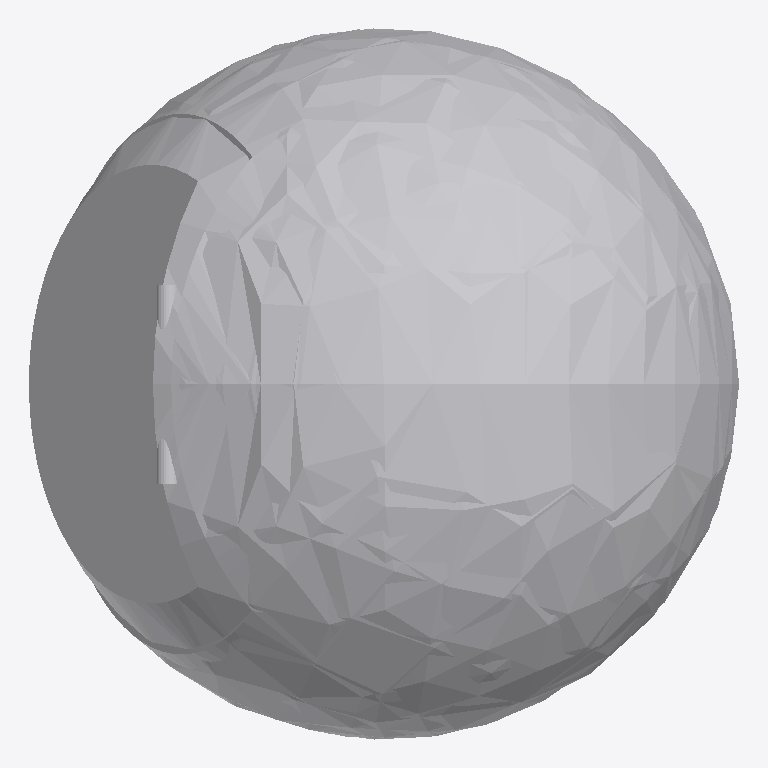
Plan cut of the same IFC building model at storey 'neue BOK 76 zu 96' (level 0.20 m, cut at 1.60 m), seen from above with north up, elements coloured by IFC class: 1 other element (light grey). No cut surface shows.
Extent 1.3 m × 1.3 m × 1.1 m (x, y, z). Storeys (1): neue BOK 76 zu 96 at 0.20 m. Elements (1): 1 IfcBuildingElementProxy.

HEADER;
FILE_DESCRIPTION(('ViewDefinition [CoordinationView_V2.0]','ExchangeRequirement []'),'2;1');
FILE_NAME('','2024-05-07T10:28:31',(''),(''),'ODA IFC SDK 22.6','22.1.1.516 - Exporter 22.1.1.516 - Default UI','');
FILE_SCHEMA(('IFC4'));
ENDSEC;
DATA;
#93=IFCPROJECT('3JkdSrIPPFBg8WI9Yiw3Uw',#20,'',$,$,'','',(#86),#83);
#105=IFCSITE('3JkdSrIPPFBg8WI9Yiw3Uu',#20,'Default',$,$,#104,$,$,.ELEMENT.,(42,24,53,508911),(-71,-15,-29,-58837),0.0,$,$);
#95=IFCBUILDING('3JkdSrIPPFBg8WI9Yiw3Ux',#20,'',$,$,#16,$,'',.ELEMENT.,$,$,#94);
#102=IFCBUILDINGSTOREY('3JkdSrIPPFBg8WI9XJB7WS',#20,'neue BOK 76 zu 96',$,'Ebene:Ebene 1',#101,$,'neue BOK 76 zu 96',.ELEMENT.,0.2);
#1068=IFCBUILDINGELEMENTPROXY('1i6pAm_OnA7es5OO9i1hxU',#20,'DB_Streugutbehaelter_Kugel:DB_Streugutbehaelter_Kugel:6395',$,'DB_Streugutbehaelter_Kugel:DB_Streugutbehaelter_Kugel',#1067,#1064,'6395',.NOTDEFINED.);
ENDSEC;
